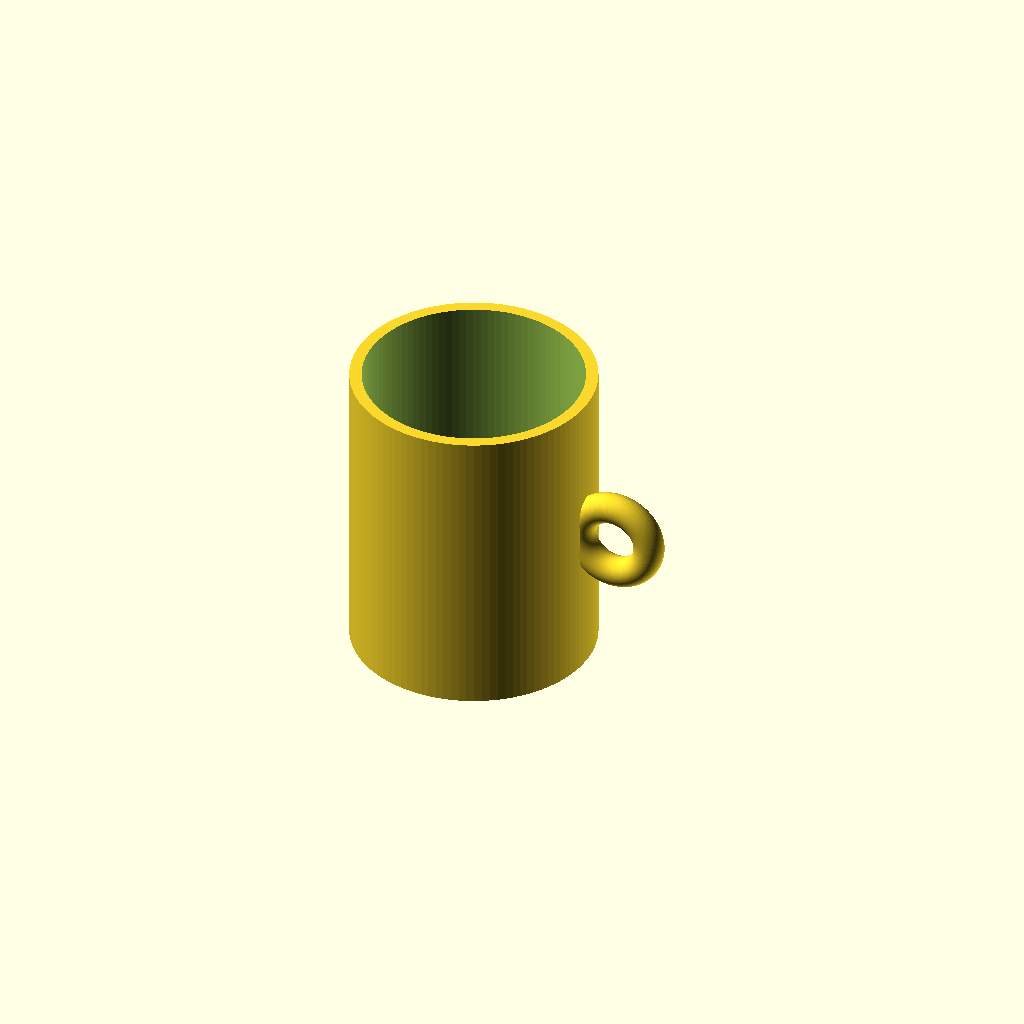
Cell 1: the model at its default parameters.
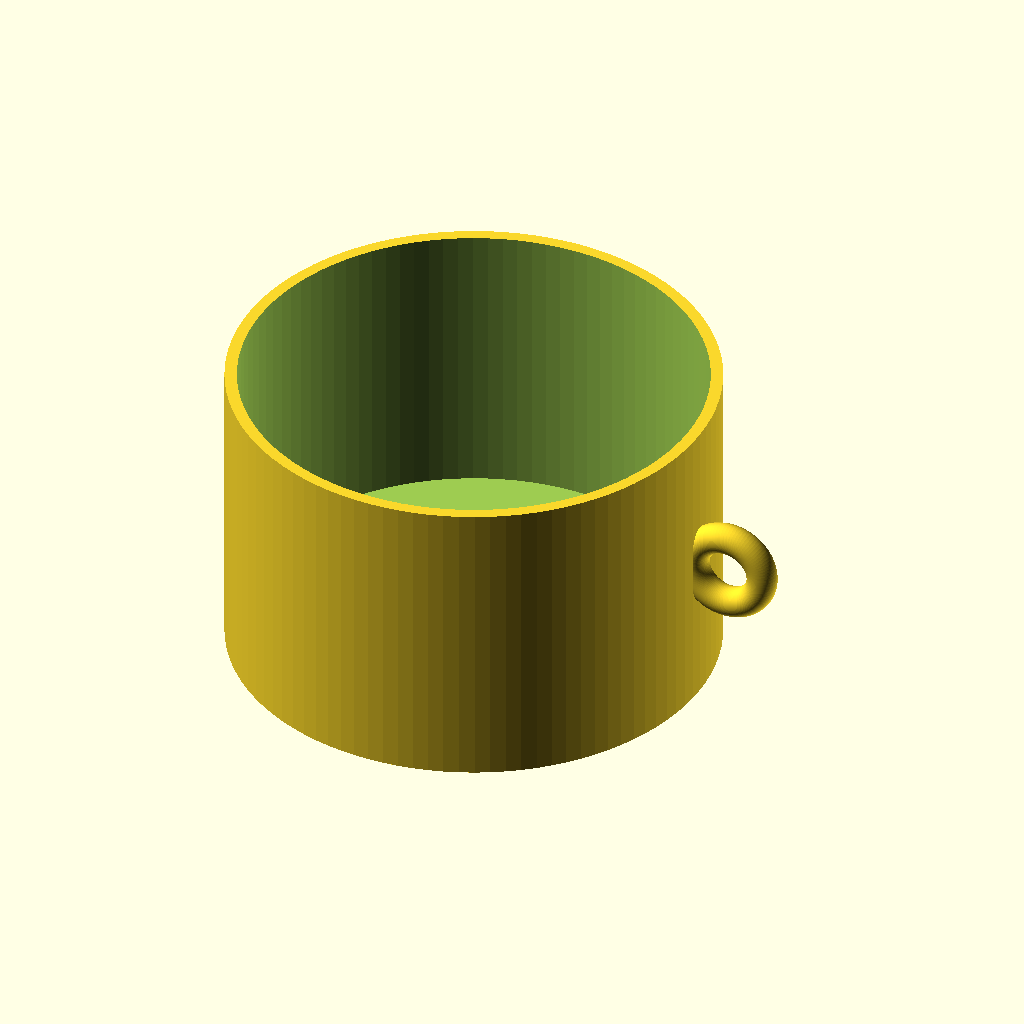
Cell 2: the same model with cup_outer_r = 80.
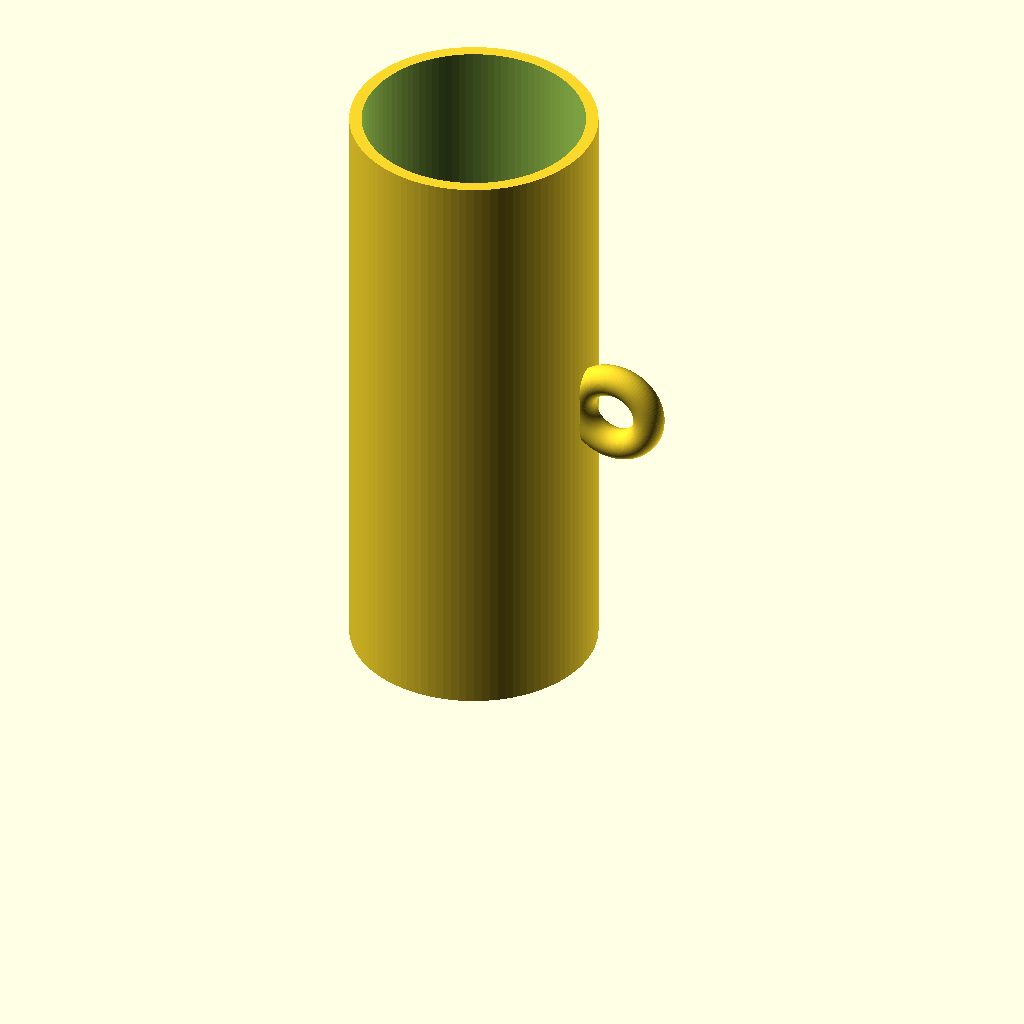
Cell 3: the same model with cup_h = 200.
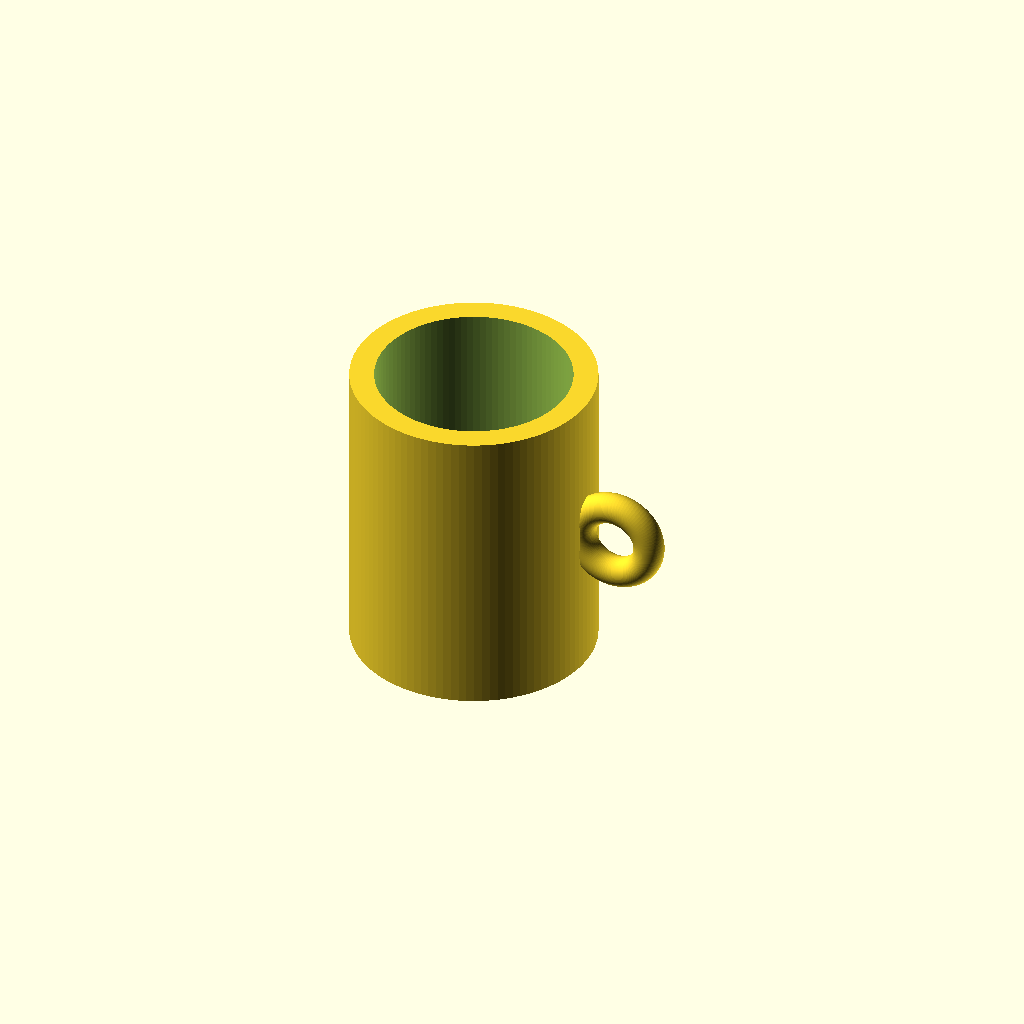
Cell 4: wall_t = 8 (everything else at default).
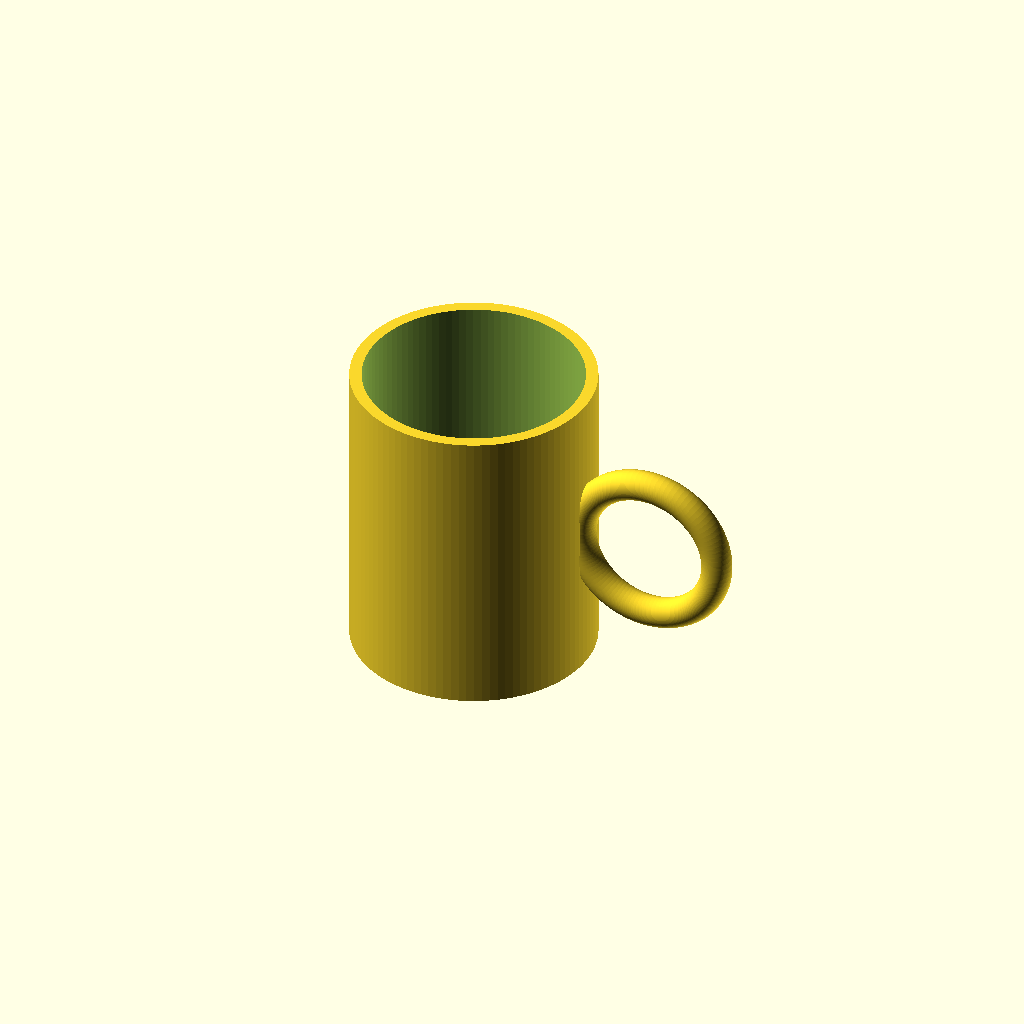
Cell 5 — handle_r set to 24, the other parameters unchanged.
All cells are drawn from one camera (rotation 55°, 0°, 25°, orthographic, colour scheme Cornfield), so only the parameter changes between them.
The OpenSCAD source (results/tier-1-mug/bare-low_claude-fable-5-045b8c356b61-2026-06-09T18-27-18-146Z/final.scad):
// マグカップ
// 外径 80mm (半径 40mm)、高さ 100mm、肉厚 4mm、底厚 6mm
// 半径 12mm のリング状取手付き

$fn = 100;

cup_outer_r = 40;   // 外半径
cup_h       = 100;  // 高さ
wall_t      = 4;    // 肉厚
bottom_t    = 6;    // 底厚

handle_r      = 12; // 取手リングの半径(中心円)
handle_tube_r = 5;  // 取手の太さ(断面半径)

union() {
    // カップ本体(くり抜き)
    difference() {
        cylinder(h = cup_h, r = cup_outer_r);
        translate([0, 0, bottom_t])
            cylinder(h = cup_h - bottom_t + 1, r = cup_outer_r - wall_t);
    }

    // 取手(トーラス)を側面の中心高さに取り付け
    translate([cup_outer_r + handle_r - 2, 0, cup_h / 2])
        rotate([90, 0, 0])
            rotate_extrude(angle = 360)
                translate([handle_r, 0, 0])
                    circle(r = handle_tube_r);
}
Parameter table extracted from the source (name, type, default, range or options):
cup_outer_r: number, default 40
cup_h: number, default 100
wall_t: number, default 4
bottom_t: number, default 6
handle_r: number, default 12
handle_tube_r: number, default 5
